Labelled photos from "dataset", an image-classification folder in UtrechtUniversity/insects. The possible labels are: ant, bee, bee apis, bee bombus, beetle, beetle coccinellidae, beetle oedemeridae, bug, bug graphosoma, fly, fly empididae, fly sarcophagidae, fly small, hfly episyr, hfly eristal, hfly eupeo, hfly myathr, hfly sphaero, hoverfly syrphus, lepi, background non-insect, bird non-insect, dirt non-insect, shadow non-insect, scorpionfly, wasp.

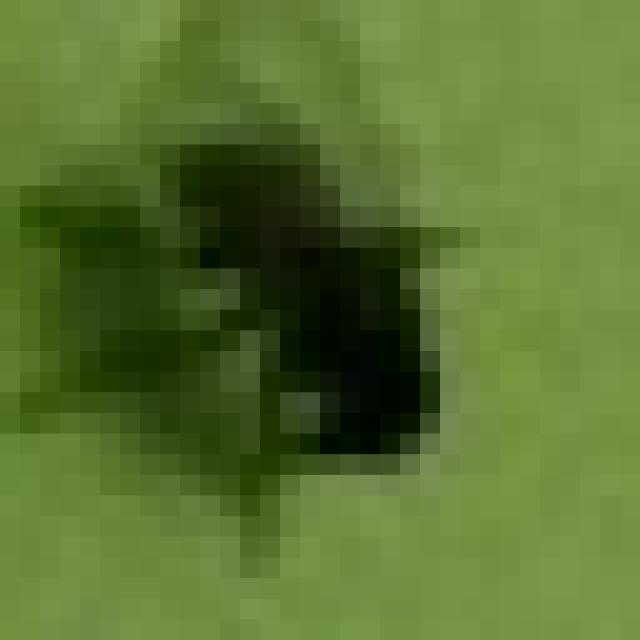
Label: fly small

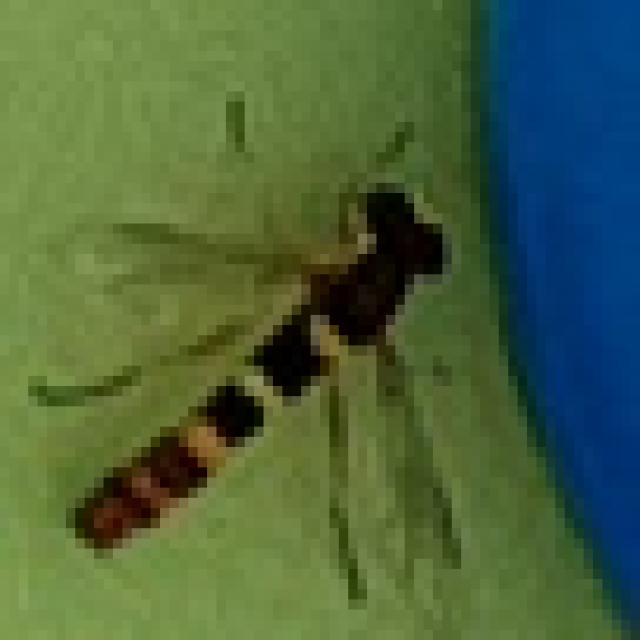
Label: hfly sphaero

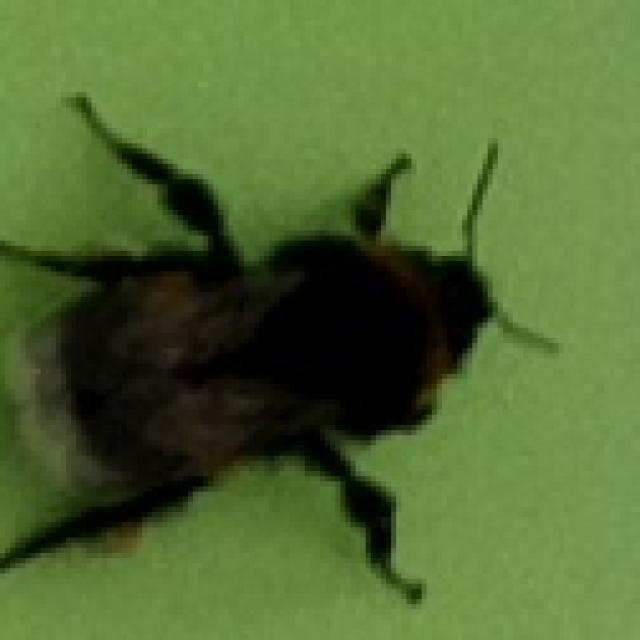
Label: bee bombus

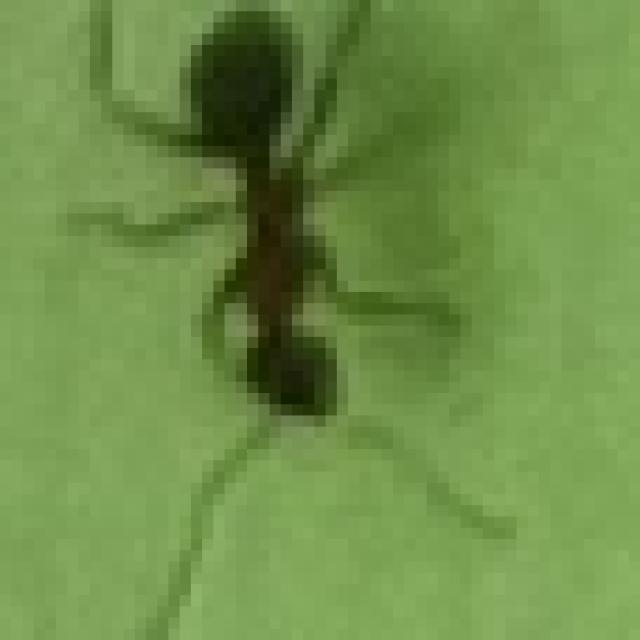
Label: ant

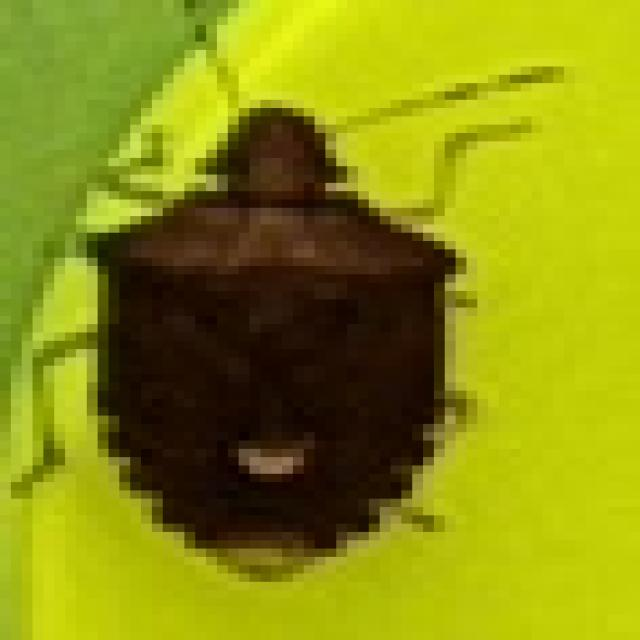
Label: bug

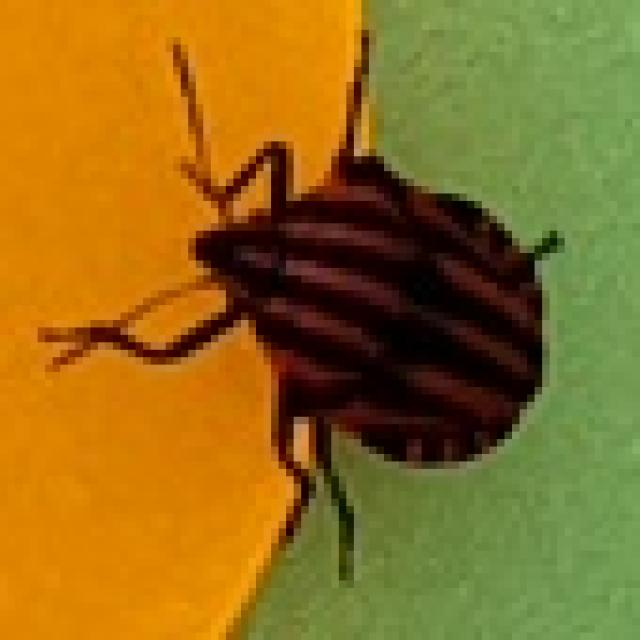
Label: bug graphosoma
